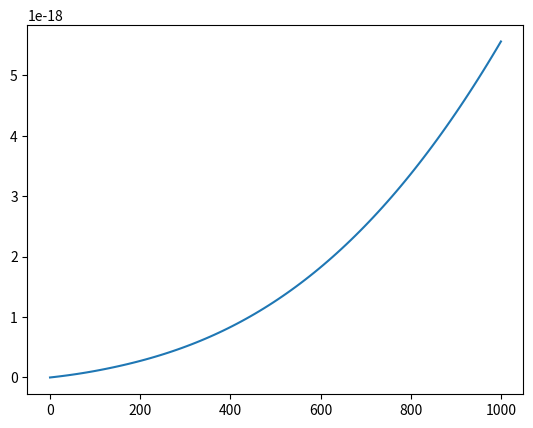

This chart was generated by the following Python code:
# Kinetic regime condensation of a single component on a sphere (neglected Kelvin effect)

import numpy as np
import matplotlib.pyplot as plt
from scipy.integrate import solve_ivp


R_GAS = 8.314
MW = 150.0e-3
R_PART_0 = 14e-9
ALPHA = 0.1
DENSITY = 1200.0
MOLAR_VOLUME = MW / DENSITY
TEMPERATURE = 298.0
P_SAT = 1.6e-3
C_SAT = P_SAT / R_GAS / TEMPERATURE
TIME = 1000.0


def xi_function(t: float) -> float:
    return 1.1


def calculate_volume(n_condensed: float) -> float:
    return 4.0 / 3.0 * np.pi * R_PART_0 ** 3.0 + n_condensed * MOLAR_VOLUME


def calculate_radius(n_condensed: float) -> float:
    return (3.0 * calculate_volume(n_condensed) / 4.0 / np.pi) ** (1.0 / 3.0)


def ode_function(t: float, n_condensed: float) -> float:
    return (np.pi
            * calculate_radius(n_condensed) ** 2.0
            * (8.0 * R_GAS * TEMPERATURE / np.pi / MW) ** (1.0 / 2.0)
            * ALPHA
            * C_SAT
            * (xi_function(t) - 1))


sol = solve_ivp(ode_function, [0, TIME], [0.0], t_eval=np.linspace(0, TIME, 100))

plt.plot(sol.t, sol.y[0, :])
# plt.plot(sol.t, calculate_radius(sol.y[0, :]) * 1e9, '-o')
plt.show()

